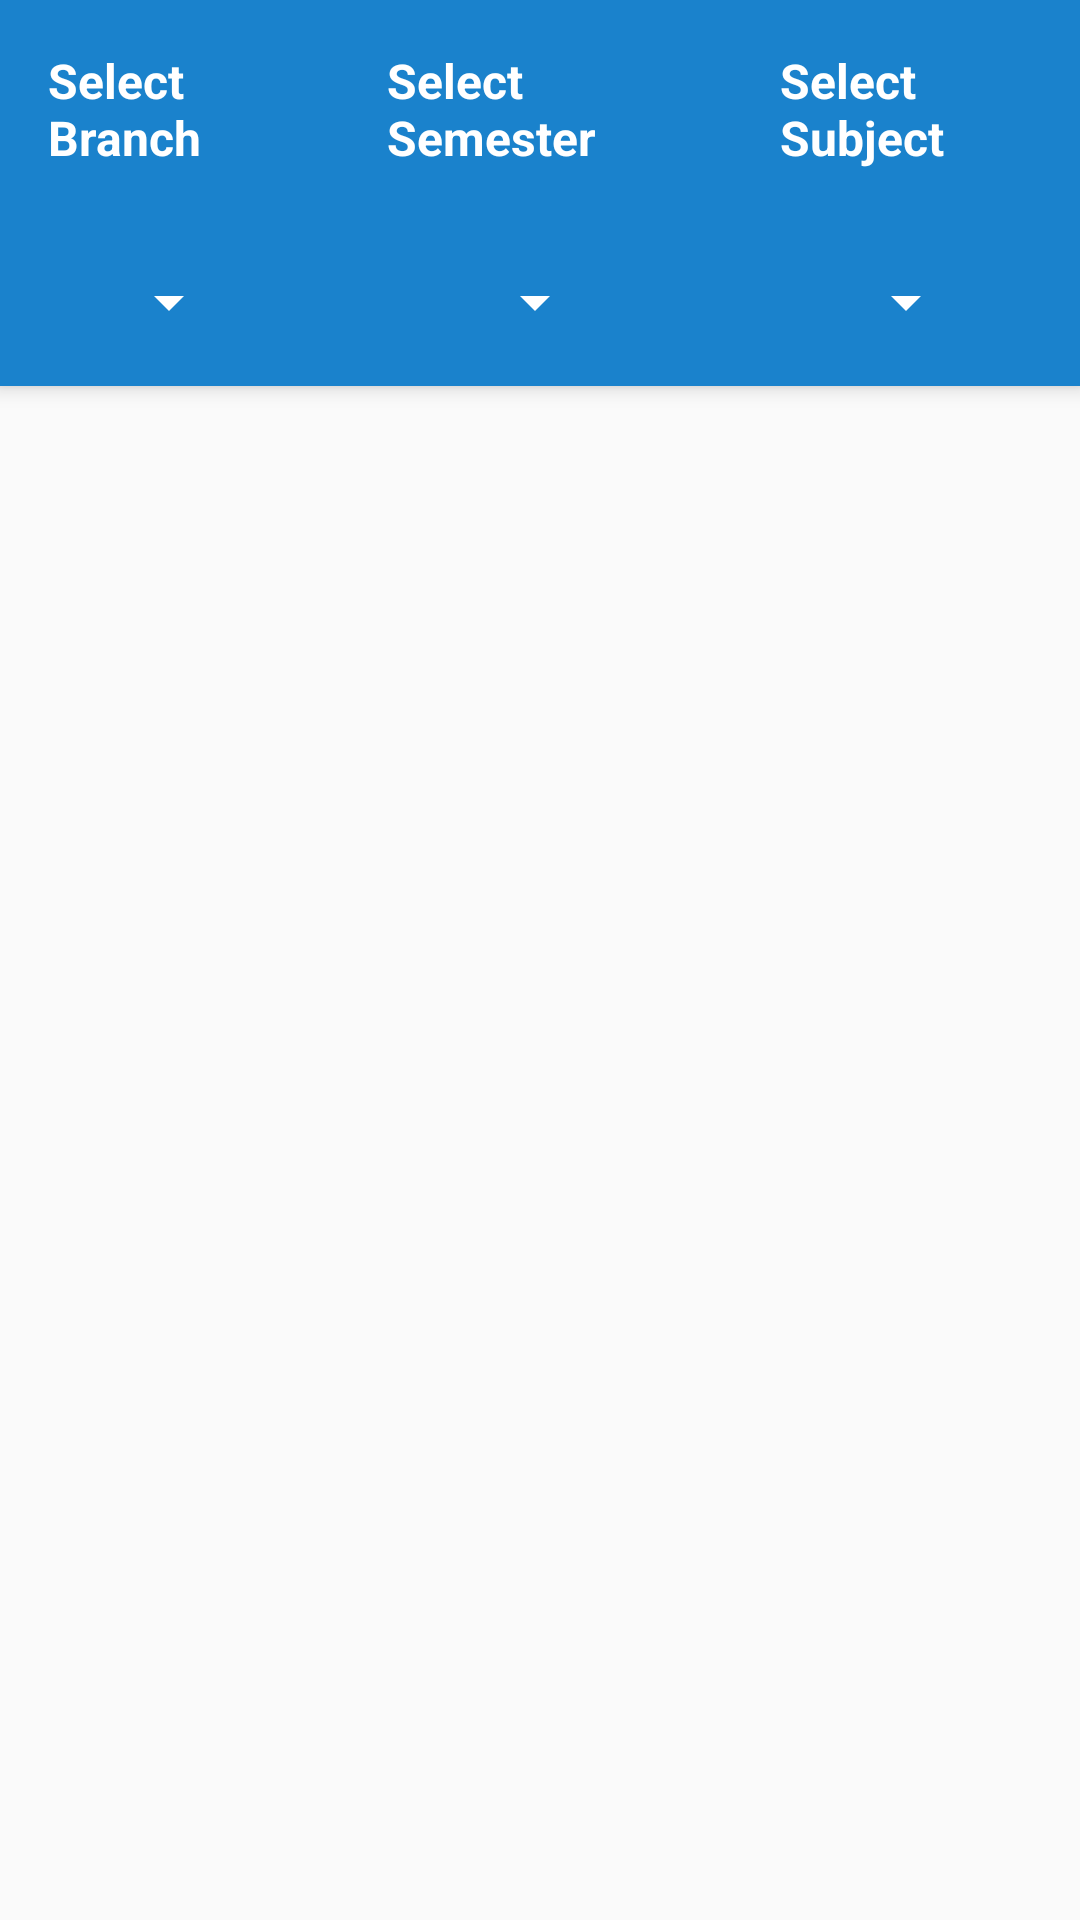

Produce the Android XML layout that renders to this screen, including the resource entries it uses.
<!-- AndroidManifest.xml: application theme AppTheme -->
<!-- res/layout/activity_my_file.xml -->
<?xml version="1.0" encoding="utf-8"?>
<android.support.design.widget.CoordinatorLayout xmlns:android="http://schemas.android.com/apk/res/android"
    xmlns:app="http://schemas.android.com/apk/res-auto"
    xmlns:tools="http://schemas.android.com/tools"
    android:layout_width="match_parent"
    android:layout_height="match_parent"
    tools:context="com.example.bg.mybooks.myFile">


    <android.support.design.widget.AppBarLayout
        android:layout_width="match_parent"
        android:layout_height="wrap_content"
        android:id="@+id/tool"
        android:fitsSystemWindows="true">

        <android.support.design.widget.CollapsingToolbarLayout
            android:layout_width="match_parent"
            android:layout_height="wrap_content"
            app:layout_scrollFlags="scroll|enterAlways"
            app:contentScrim="?attr/colorPrimary"
            app:expandedTitleTextAppearance="@color/colorWhite"
            android:background="@color/primary_material_dark"
            android:fitsSystemWindows="true">


            <LinearLayout
                android:layout_width="match_parent"
                android:layout_height="wrap_content"
                android:orientation="horizontal"
                android:id="@+id/l1"
                app:layout_collapseMode="parallax">
                <LinearLayout
                    android:layout_width="wrap_content"
                    android:layout_height="wrap_content"
                    android:layout_weight="1"
                    android:gravity="center_horizontal"
                    android:orientation="vertical">


                    <TextView
                        android:layout_width="wrap_content"
                        android:layout_height="wrap_content"
                        android:text="@string/selectBranch"
                        android:layout_margin="16dp"
                        android:textStyle="bold"
                        android:textSize="16sp"
                        android:textColor="@color/colorWhite"
                        />
                    <Spinner
                        android:layout_width="wrap_content"
                        android:layout_height="wrap_content"
                        android:id="@+id/spBranch"
                        android:layout_margin="16dp"
                        android:gravity="center_horizontal"
                        android:backgroundTint="@color/colorWhite"

                        >

                    </Spinner>

                </LinearLayout>

                <LinearLayout
                    android:layout_width="wrap_content"
                    android:layout_height="wrap_content"
                    android:layout_weight="1"
                    android:gravity="center_horizontal"
                    android:orientation="vertical">
                    <TextView
                        android:layout_width="wrap_content"
                        android:layout_height="wrap_content"
                        android:layout_margin="16dp"
                        android:text="@string/selectSem"
                        android:textStyle="bold"
                        android:textSize="16sp"
                        android:textColor="@color/colorWhite"/>
                    <Spinner
                        android:layout_width="wrap_content"
                        android:layout_height="wrap_content"
                        android:id="@+id/spSem"
                        android:layout_margin="16dp"
                        android:gravity="center_horizontal"
                        android:backgroundTint="@color/colorWhite">
                    </Spinner>
                </LinearLayout>

                <LinearLayout
                    android:id="@+id/l2"
                    android:layout_width="wrap_content"
                    android:layout_height="wrap_content"
                    android:layout_weight="1"
                    android:gravity="center_horizontal"
                    android:orientation="vertical"
                    >
                    <TextView
                        android:layout_width="wrap_content"
                        android:layout_height="wrap_content"
                        android:layout_margin="16dp"
                        android:text="@string/selectSubject"
                        android:textStyle="bold"
                        android:textSize="16sp"
                        android:textColor="@color/colorWhite"/>
                    <Spinner
                        android:layout_width="wrap_content"
                        android:layout_height="wrap_content"
                        android:id="@+id/spSub"
                        android:layout_margin="16dp"
                        android:gravity="center_horizontal"
                        android:backgroundTint="@color/colorWhite">
                    </Spinner>
                </LinearLayout>

            </LinearLayout>


        </android.support.design.widget.CollapsingToolbarLayout>


    </android.support.design.widget.AppBarLayout>

    <android.support.v4.widget.NestedScrollView
        android:layout_width="match_parent"
        android:layout_height="match_parent"
        android:clipToPadding="false"
        app:layout_behavior="@string/appbar_scrolling_view_behavior">

        <android.support.v7.widget.RecyclerView
            android:layout_width="match_parent"
            android:layout_height="wrap_content"
            android:id="@+id/recyclerview">

        </android.support.v7.widget.RecyclerView>

    </android.support.v4.widget.NestedScrollView>



</android.support.design.widget.CoordinatorLayout>
<!-- resources referenced by this layout -->
<resources>
  <color name="colorWhite">#FFFFFF</color>
  <color name="primary_material_dark">#1a82cc</color>
  <string name="selectBranch">Select Branch</string>
  <string name="selectSem">Select Semester</string>
  <string name="selectSubject">Select Subject</string>
  <style name="AppTheme" parent="Theme.AppCompat.Light.DarkActionBar">
          
          <item name="colorPrimary">   @color/colorPrimary   </item>
          <item name="colorPrimaryDark">@color/colorPrimaryDark</item>
          <item name="colorAccent">@color/colorAccent</item>
  
      </style>
  <color name="colorPrimary">#1a82cc</color>
  <color name="colorPrimaryDark">#181A24</color>
  <color name="colorAccent">#FF4081</color>
</resources>
